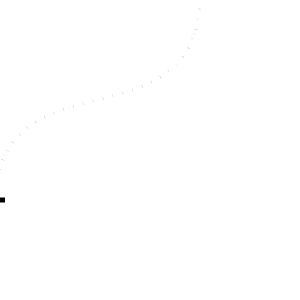
t = 0.00 s
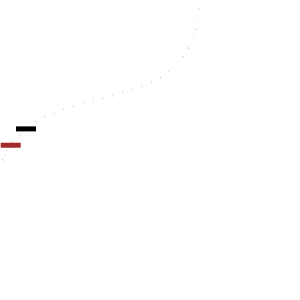
t = 2.50 s
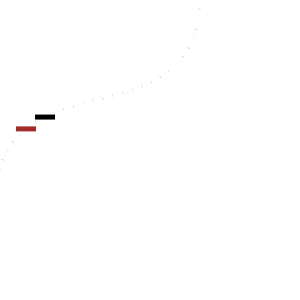
t = 3.20 s
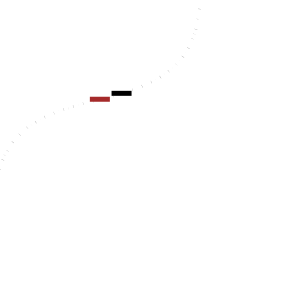
t = 5.70 s
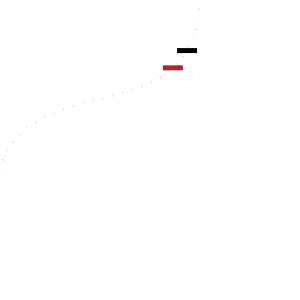
t = 8.20 s
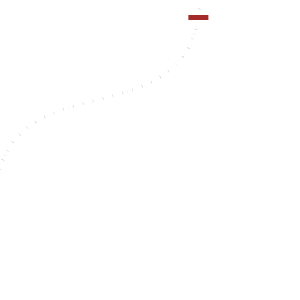
t = 10.00 s

The animated SVG that drew these frames (rendered in a browser with its animation timeline set to each time). Animation: 5 SMIL elements (animateMotion=2,set=3); frames cover the first 10.00 s.

<?xml version="1.0" encoding="UTF-8" standalone="yes"?>
<svg xmlns="http://www.w3.org/2000/svg" width="300" height="300">
<title>Animation entlang eines Bewegungspfades</title>
<!-- *** Uf de schwaebsche Eisebahne ... Zunaechst definieren wir
eine Eisenbahnschiene. Diese ragt auf jeder Seite 5
Einheiten ueber den SVG-Sichtbereich hinaus: *** -->
<path id="Schiene" d="M-5,200C0,50 200,150 200,-5"
style="fill:none; stroke:grey; stroke-width:3;
stroke-dasharray:0.2 5 .02 5" />
<g id="bsp_animateMotion">
<!-- *** Es folgt die Lok in Form eines schwarzen Rechtecks.
Damit der typische Eisenbahneffekt zu Stande kommt, legen
wir das Rechteck mittig auf den Ursprung und weisen der
Animation das Attribut rotate="auto" zu: *** -->
<rect x="-10" y="-2.5" width="20" height="5">
<animateMotion path="M-5,200C0,50 200,150 200,-5" dur="10s"
 />
<!-- *** Damit das Rechteck nach der Animation nicht wieder in der
linken oberen Ecke erscheint, bauen wir noch eine Animation
ein, die es nach 10 Sekunden versteckt. *** -->
<set attributeName="visibility" to="hidden" begin="10s" />
</rect>
<!-- *** Es folgt ein brauner Wagon. Dieser entspricht in Groesse
und Lage der Lok, wird nur 0.7 Sekunden spaeter
eingeblendet und "abgeschickt", so dass der Eindruck
entsteht, er waere hinten angehaengt. *** -->
<rect x="-10" y="-2.5" width="20" height="5"
style="visibility:hidden;fill:brown;">
<set attributeName="visibility" to="visible" begin="0.7s" />
<set attributeName="visibility" to="hidden" begin="10.7s" />
<animateMotion begin="0.7s" path="M-5,200C0,50 200,150 200,-5"
dur="10s"  />
</rect>
</g>
</svg>
